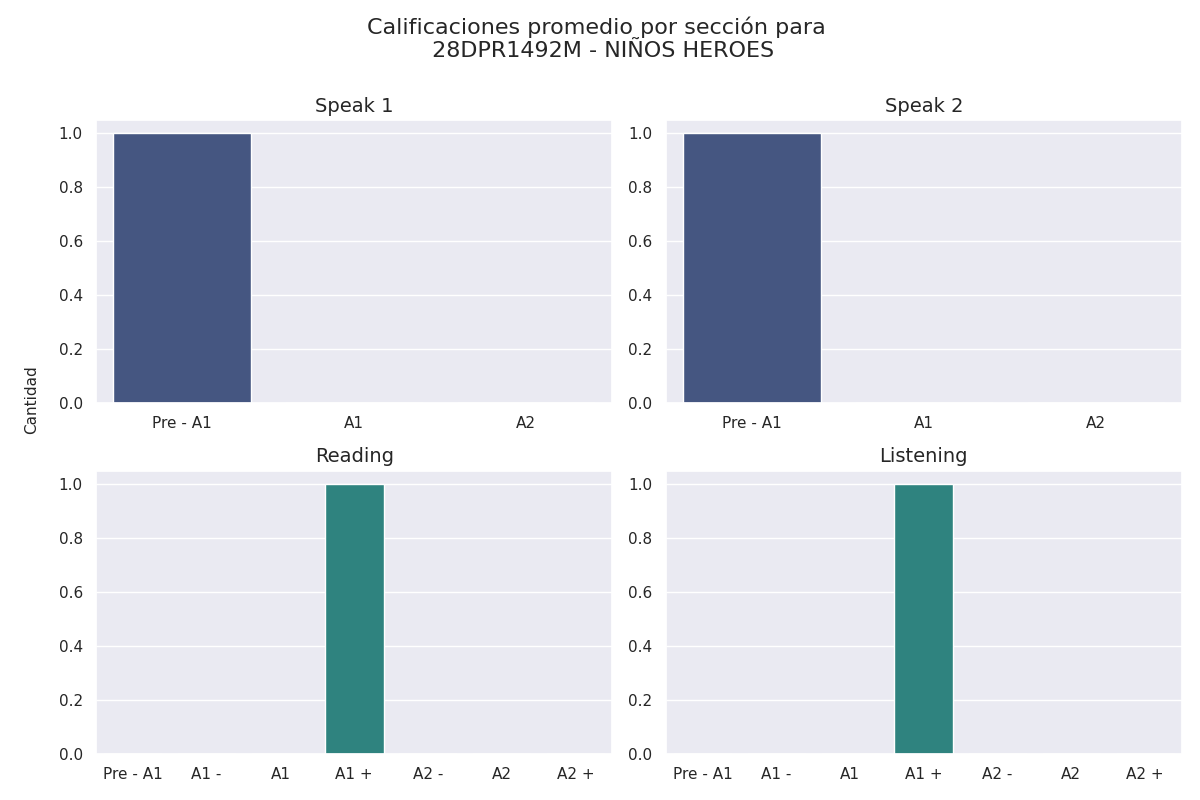

The file beside this chart, header and first rows:
Sección, Calificación, Cantidad de alumnos con esa calificación
speak 1, Pre - A1, 1
speak 1, A1, 0
speak 1, A2, 0
speak 2, Pre - A1, 1
speak 2, A1, 0
speak 2, A2, 0
reading, Pre - A1, 0
reading, A1 -, 0
reading, A1, 0
reading, A1 +, 1
reading, A2 -, 0
reading, A2, 0
reading, A2 +, 0
listening, Pre - A1, 0
listening, A1 -, 0
listening, A1, 0
listening, A1 +, 1
listening, A2 -, 0
listening, A2, 0
listening, A2 +, 0
